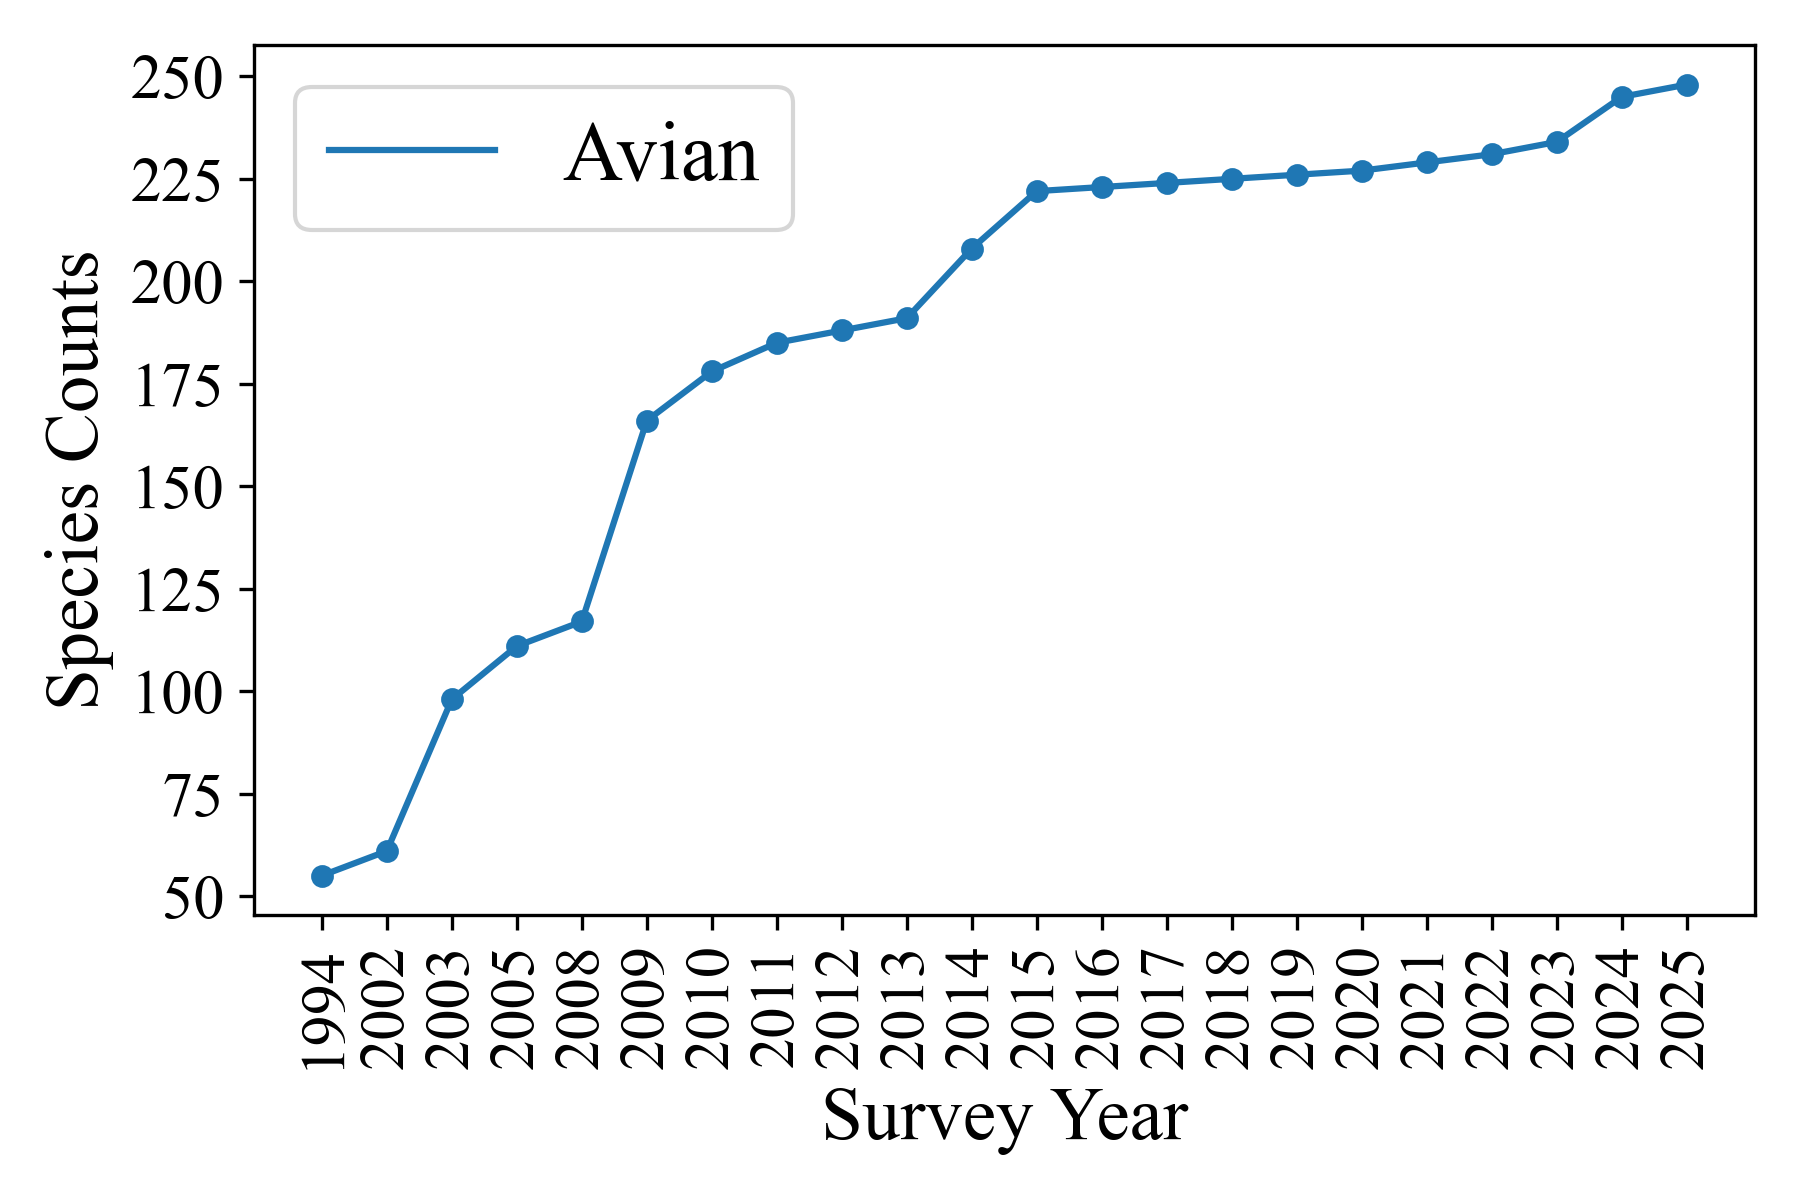

Values plotted in this chart, from the file beside it:
Year, Avian
1994, 55
2002, 61
2003, 98
2005, 111
2008, 117
2009, 166
2010, 178
2011, 185
2012, 188
2013, 191
2014, 208
2015, 222
2016, 223
2017, 224
2018, 225
2019, 226
2020, 227
2021, 229
2022, 231
2023, 234
2024, 245
2025, 248
